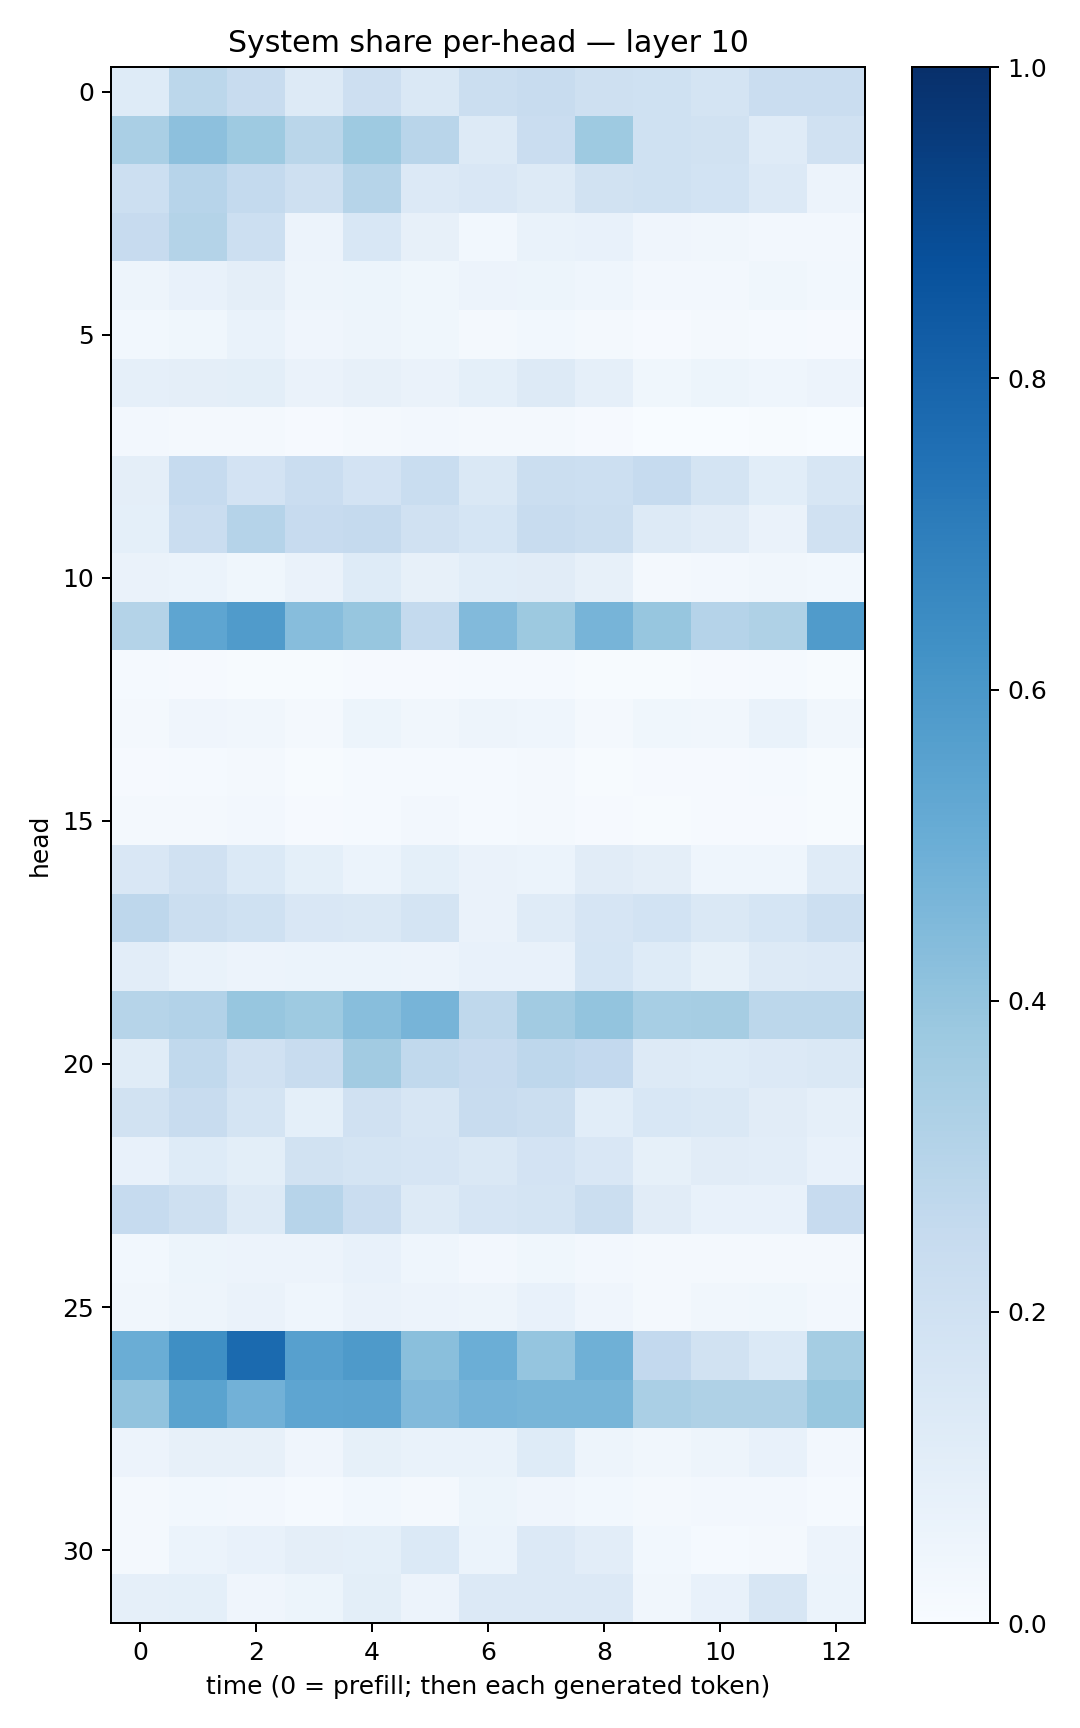

The table this chart was drawn from, first rows:
0.12126995, 0.27894413, 0.23484062, 0.12659593, 0.21125706, 0.14372055, 0.22604299, 0.23876584, 0.20401505, 0.20120366, 0.17330392, 0.22854537, 0.2296963
0.337, 0.4162, 0.3726, 0.2887, 0.372, 0.2915, 0.1312, 0.2295, 0.3712, 0.1995, 0.1892, 0.1187, 0.1961
0.2182, 0.2948, 0.255, 0.2088, 0.2997, 0.1329, 0.1515, 0.132, 0.1893, 0.2001, 0.1857, 0.1366, 0.0562
0.2431, 0.3051, 0.2178, 0.05703, 0.1537, 0.07839, 0.03109, 0.06885, 0.0773, 0.03932, 0.03371, 0.02361, 0.0272
0.04983, 0.0743, 0.09504, 0.04754, 0.05379, 0.03631, 0.05781, 0.05173, 0.04678, 0.02677, 0.02627, 0.03822, 0.02761
0.02854, 0.0368, 0.06682, 0.03996, 0.04713, 0.03701, 0.01845, 0.02816, 0.01869, 0.009128, 0.01585, 0.0141, 0.008992
0.08732, 0.09461, 0.09789, 0.06624, 0.07974, 0.06621, 0.09273, 0.1297, 0.08876, 0.03742, 0.05251, 0.04684, 0.05738
0.02523, 0.01652, 0.02333, 0.009319, 0.02015, 0.02411, 0.0188, 0.01926, 0.008004, 0.001364, 0.002775, 0.004139, 0.003289
0.09658, 0.2493, 0.1798, 0.2272, 0.1835, 0.2317, 0.1453, 0.2225, 0.2169, 0.2487, 0.172, 0.1066, 0.1578
0.09314, 0.2266, 0.3033, 0.2447, 0.2522, 0.1972, 0.1715, 0.2407, 0.2242, 0.1274, 0.1113, 0.06476, 0.196
0.06296, 0.05979, 0.03899, 0.06392, 0.1223, 0.08027, 0.1058, 0.111, 0.08052, 0.01606, 0.02705, 0.03261, 0.02802
0.3063, 0.5377, 0.5798, 0.4304, 0.3931, 0.254, 0.4414, 0.3773, 0.4708, 0.3911, 0.3047, 0.3232, 0.5789
0.01224, 0.008533, 0.007452, 0.006476, 0.01043, 0.008899, 0.01264, 0.0147, 0.007239, 0.007687, 0.008656, 0.01523, 0.007029
0.02258, 0.04124, 0.03281, 0.02205, 0.05263, 0.0325, 0.04788, 0.04563, 0.01872, 0.0358, 0.03379, 0.06711, 0.03135
0.01065, 0.01373, 0.01739, 0.007763, 0.01203, 0.01275, 0.01462, 0.01807, 0.005027, 0.01069, 0.0107, 0.01248, 0.004097
0.01612, 0.02328, 0.02376, 0.008811, 0.01509, 0.0241, 0.01368, 0.0201, 0.01114, 0.007066, 0.009062, 0.01014, 0.005339
0.1489, 0.1963, 0.1395, 0.09127, 0.06108, 0.09219, 0.06428, 0.05864, 0.1123, 0.09537, 0.04434, 0.04651, 0.121
0.2759, 0.2245, 0.2013, 0.1508, 0.1407, 0.1783, 0.06512, 0.1202, 0.1659, 0.1836, 0.143, 0.1712, 0.2156
0.1053, 0.06759, 0.058, 0.06208, 0.06149, 0.05726, 0.0733, 0.07365, 0.1711, 0.1225, 0.08208, 0.1257, 0.1345
0.2991, 0.3102, 0.3911, 0.3745, 0.4291, 0.4705, 0.273, 0.3627, 0.3995, 0.3449, 0.3498, 0.2785, 0.281
0.1146, 0.2625, 0.1982, 0.241, 0.3613, 0.2623, 0.2435, 0.2751, 0.259, 0.1291, 0.1216, 0.1336, 0.1468
0.1876, 0.2371, 0.1745, 0.09281, 0.1956, 0.1637, 0.2359, 0.2206, 0.1064, 0.1553, 0.1463, 0.1104, 0.08977
0.07766, 0.1241, 0.1002, 0.188, 0.1756, 0.166, 0.145, 0.1836, 0.1503, 0.08253, 0.1115, 0.1019, 0.07786
0.2467, 0.2032, 0.1317, 0.2954, 0.2287, 0.1297, 0.1642, 0.1783, 0.2234, 0.1095, 0.07337, 0.07762, 0.2426
0.03017, 0.05185, 0.05561, 0.05636, 0.07412, 0.04471, 0.02424, 0.03568, 0.02651, 0.02011, 0.01796, 0.01984, 0.01643
0.03416, 0.05019, 0.06279, 0.04419, 0.06338, 0.05857, 0.04801, 0.07459, 0.04008, 0.02093, 0.03253, 0.039, 0.02495
0.5017, 0.6335, 0.7738, 0.5613, 0.5861, 0.4224, 0.4984, 0.3964, 0.49, 0.2582, 0.1941, 0.1397, 0.3541
0.4053, 0.5499, 0.481, 0.536, 0.5424, 0.4441, 0.4749, 0.4658, 0.4666, 0.337, 0.3218, 0.3213, 0.3905
0.05597, 0.07922, 0.08181, 0.04111, 0.08434, 0.06774, 0.06817, 0.1243, 0.04904, 0.03329, 0.04799, 0.07069, 0.02365
0.01902, 0.02752, 0.02477, 0.01512, 0.02826, 0.01899, 0.05398, 0.04136, 0.02936, 0.02094, 0.02587, 0.02511, 0.01367
0.02095, 0.06006, 0.0778, 0.09472, 0.09187, 0.139, 0.06015, 0.1366, 0.1018, 0.0307, 0.01534, 0.01648, 0.05705
0.08821, 0.09087, 0.03976, 0.05418, 0.09804, 0.058, 0.1363, 0.1358, 0.1328, 0.03437, 0.0737, 0.1622, 0.06168
